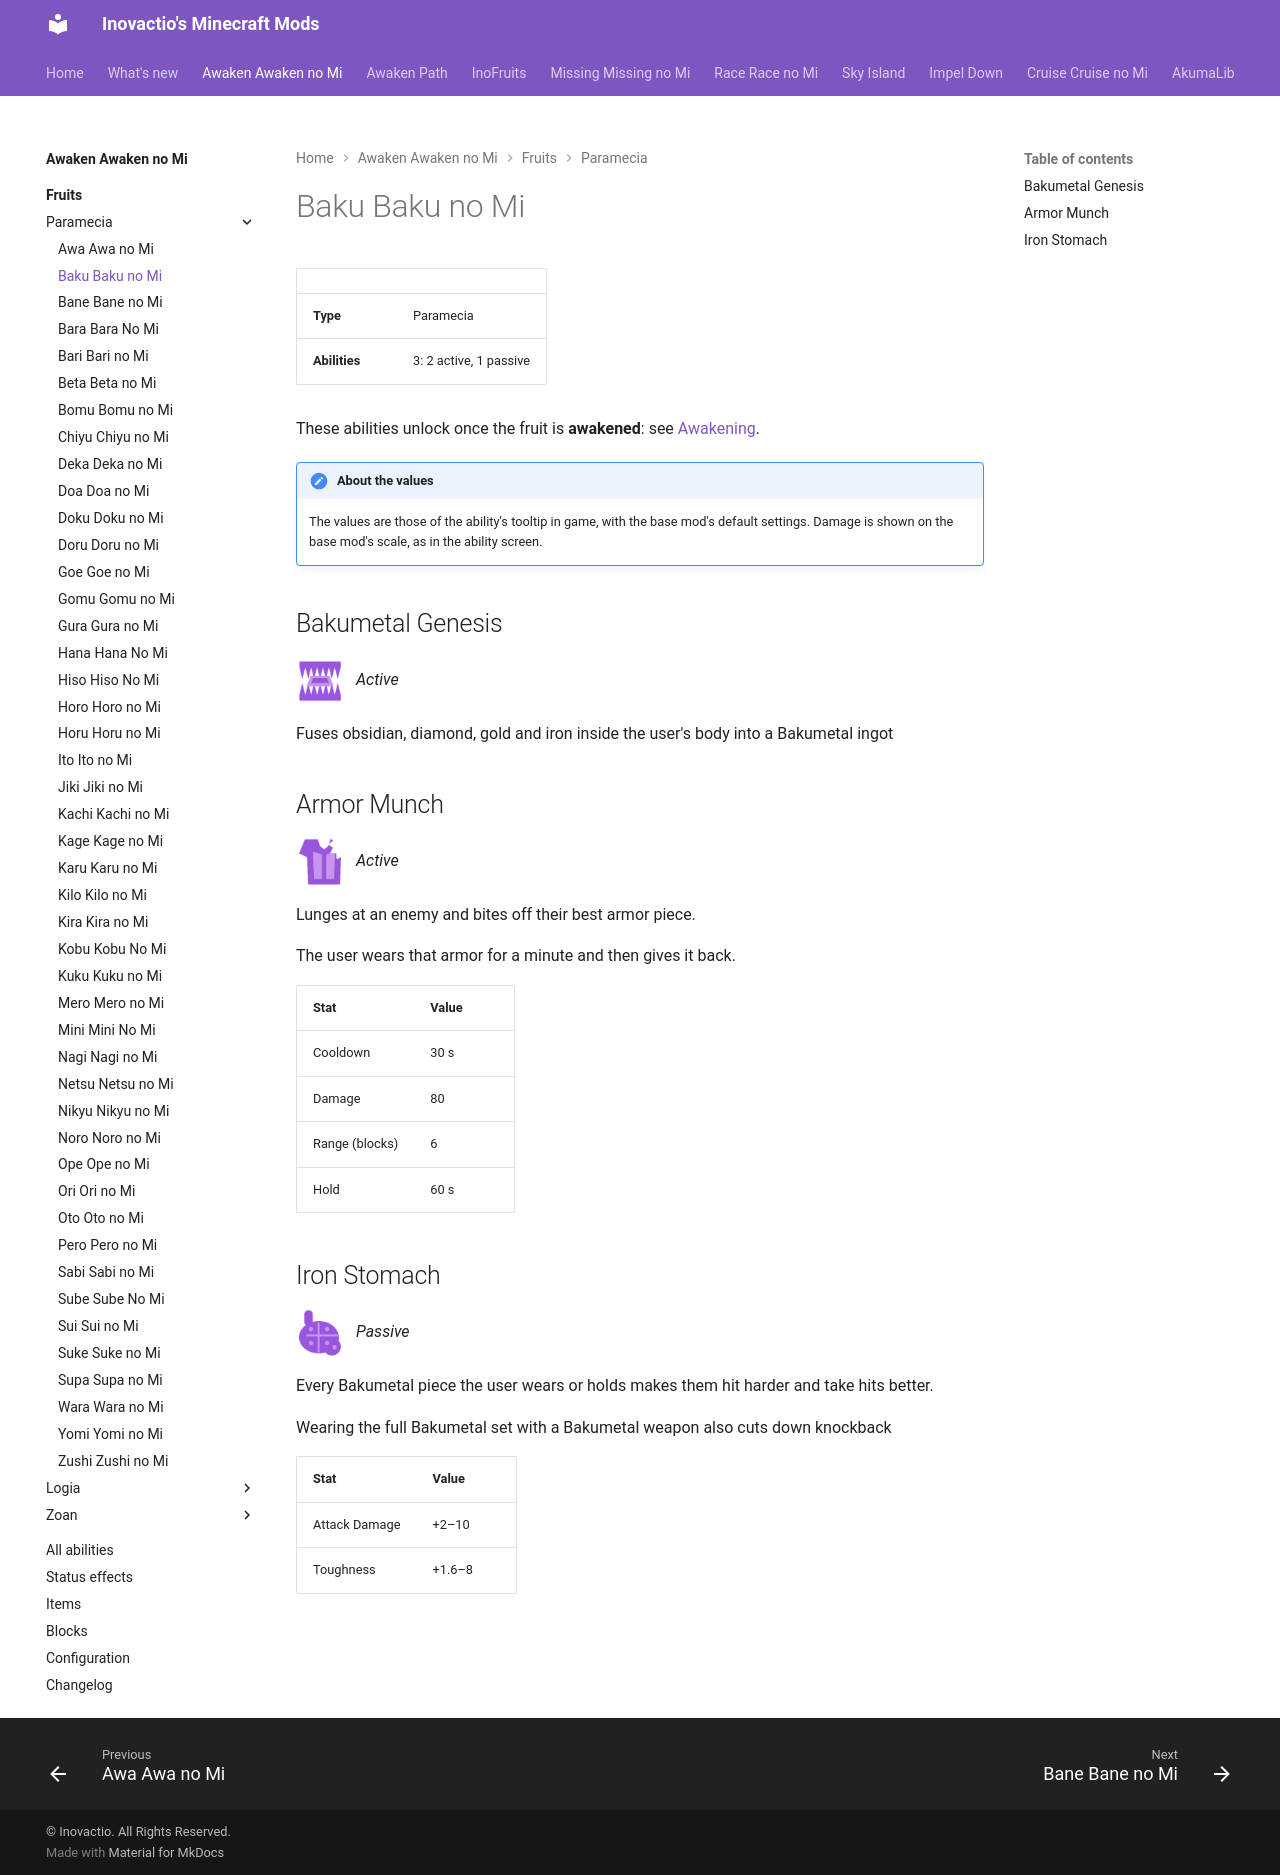

repository: Inovactio/inovactio.github.io · page: mods/awaken-awaken-no-mi/fruits/baku-baku-no-mi/index.html · generator: mkdocs

# Baku Baku no Mi

| | |
|---|---|
| **Type** | Paramecia |
| **Abilities** | 3: 2 active, 1 passive |

These abilities unlock once the fruit is **awakened**: see [Awakening](../index.md#getting-started).

!!! note "About the values"
    The values are those of the ability's tooltip in game, with the base mod's default settings. Damage is shown on the base mod's scale, as in the ability screen.

## Bakumetal Genesis { #bakumetal-genesis }

![](../abilities/bakumetal-genesis.png){ .ability-icon } *Active*

Fuses obsidian, diamond, gold and iron inside the user's body into a Bakumetal ingot

## Armor Munch { #armor-munch }

![](../abilities/armor-munch.png){ .ability-icon } *Active*

Lunges at an enemy and bites off their best armor piece.

The user wears that armor for a minute and then gives it back.

| Stat | Value |
|---|---|
| Cooldown | 30 s |
| Damage | 80 |
| Range (blocks) | 6 |
| Hold | 60 s |

## Iron Stomach { #iron-stomach }

![](../abilities/iron-stomach.png){ .ability-icon } *Passive*

Every Bakumetal piece the user wears or holds makes them hit harder and take hits better.

Wearing the full Bakumetal set with a Bakumetal weapon also cuts down knockback

| Stat | Value |
|---|---|
| Attack Damage | +2–10 |
| Toughness | +1.6–8 |
